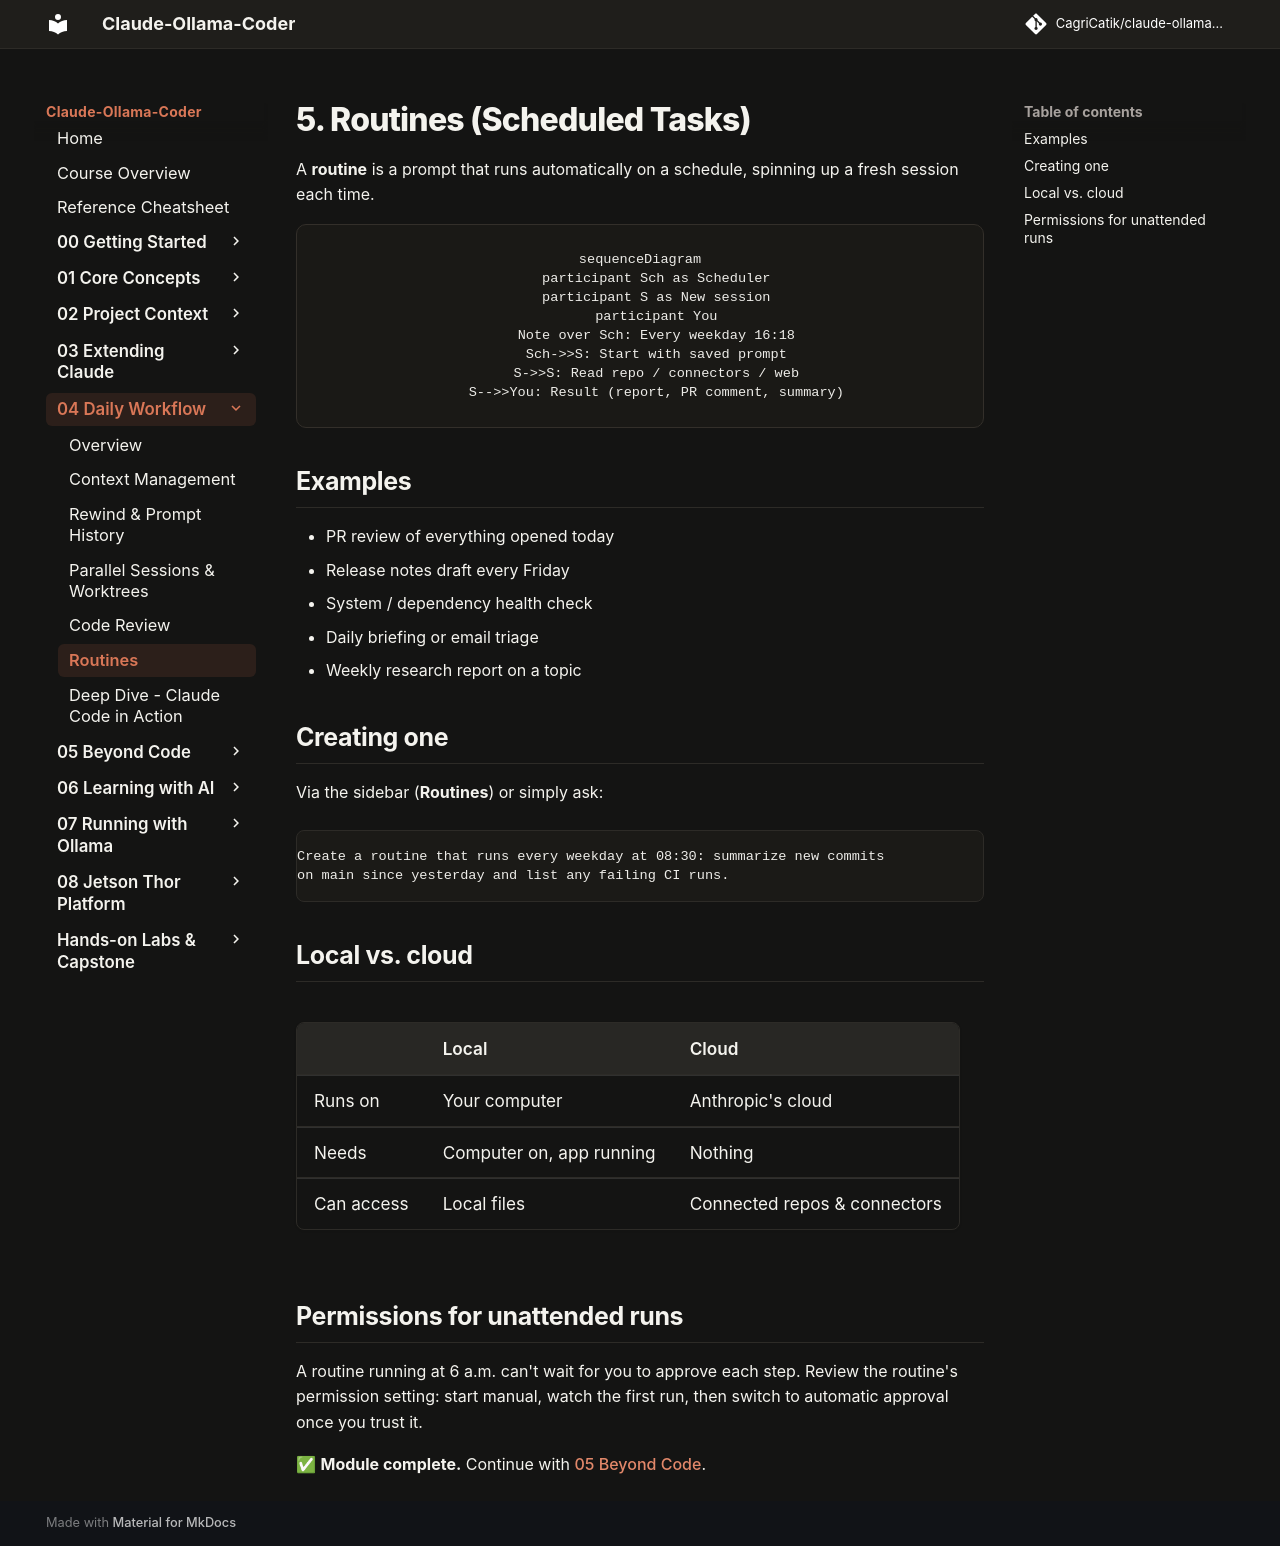

repository: CagriCatik/claude-ollama-coder · page: tutorials/04-daily-workflow/05-routines/index.html · generator: mkdocs

# 5. Routines (Scheduled Tasks)

A **routine** is a prompt that runs automatically on a schedule, spinning up a fresh session each time.

```mermaid
sequenceDiagram
    participant Sch as Scheduler
    participant S as New session
    participant You
    Note over Sch: Every weekday 16:18
    Sch->>S: Start with saved prompt
    S->>S: Read repo / connectors / web
    S-->>You: Result (report, PR comment, summary)
```

## Examples
- PR review of everything opened today
- Release notes draft every Friday
- System / dependency health check
- Daily briefing or email triage
- Weekly research report on a topic

## Creating one
Via the sidebar (**Routines**) or simply ask:

```text
Create a routine that runs every weekday at 08:30: summarize new commits
on main since yesterday and list any failing CI runs.
```

## Local vs. cloud

| | Local | Cloud |
|---|---|---|
| Runs on | Your computer | Anthropic's cloud |
| Needs | Computer on, app running | Nothing |
| Can access | Local files | Connected repos & connectors |

## Permissions for unattended runs
A routine running at 6 a.m. can't wait for you to approve each step. Review the routine's permission setting: start manual, watch the first run, then switch to automatic approval once you trust it.

✅ **Module complete.** Continue with [05 Beyond Code](../05-beyond-code/README.md).
